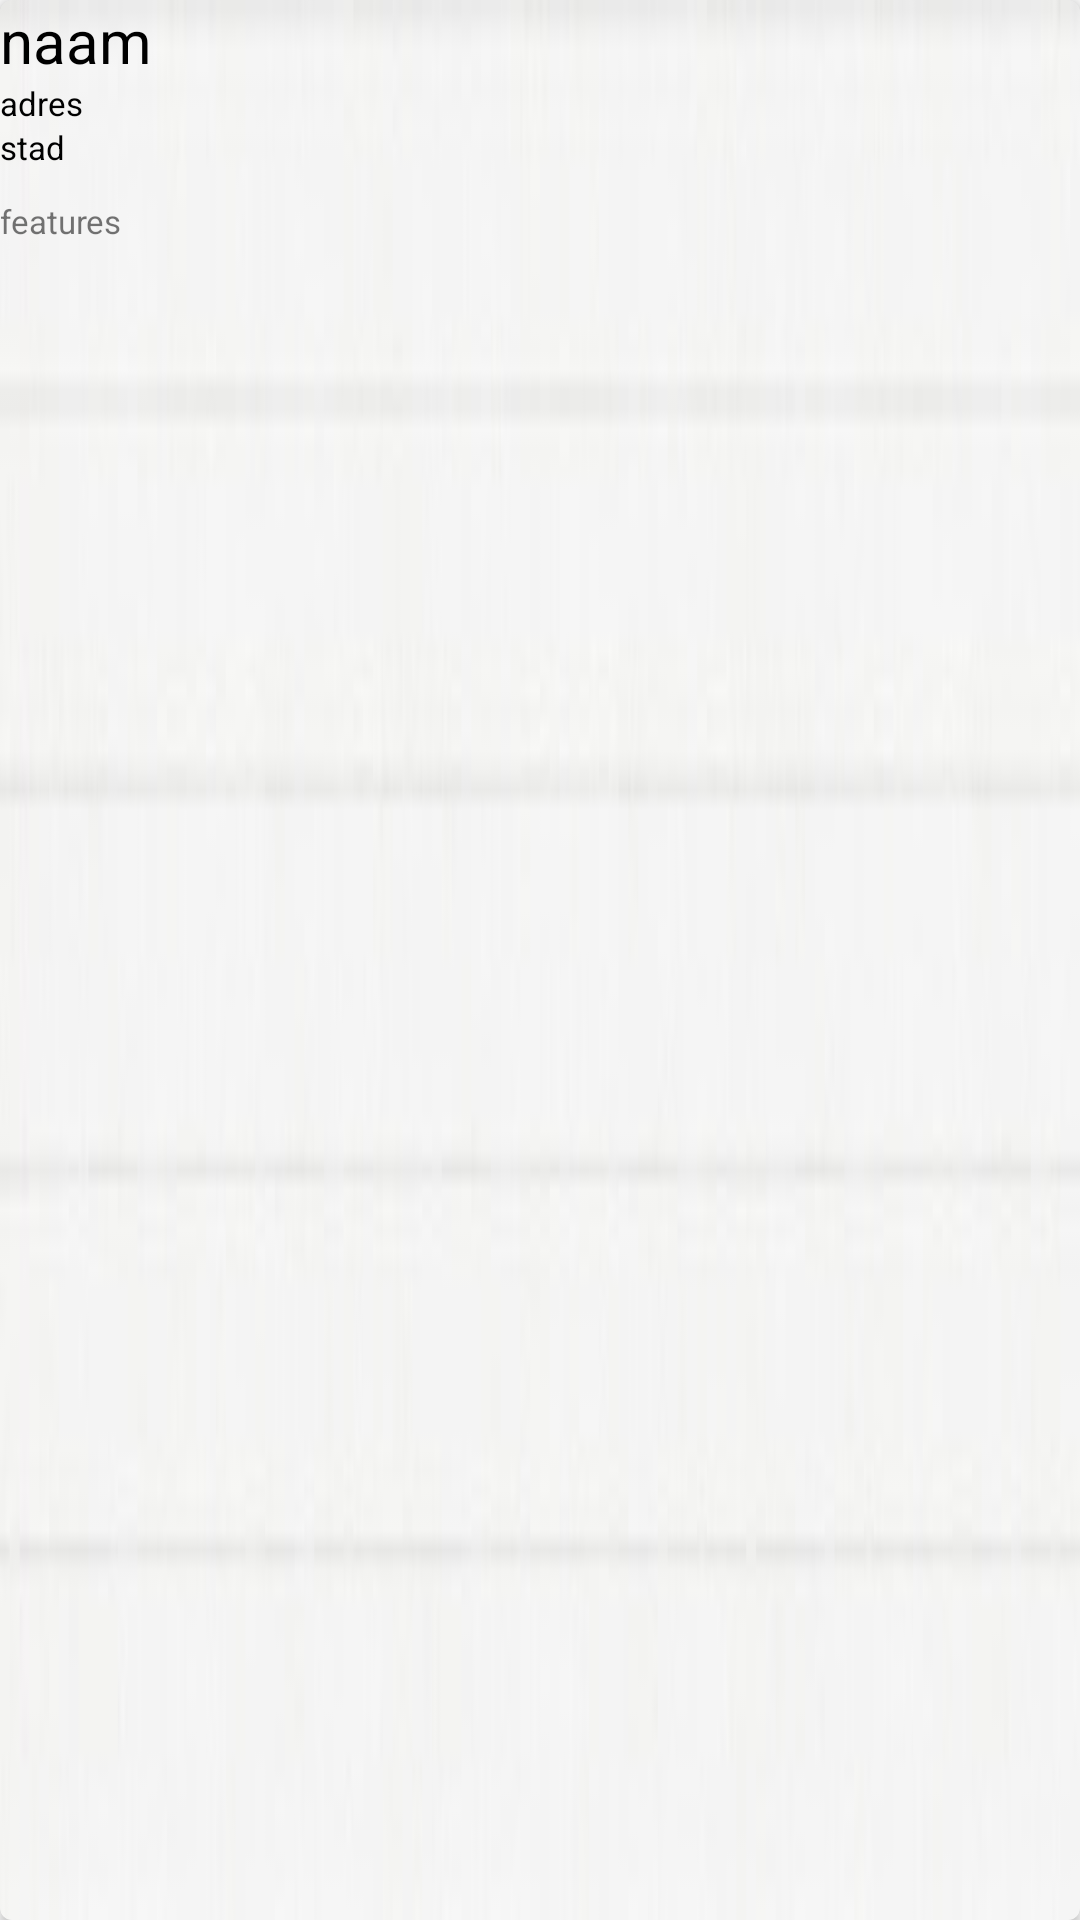

Produce the Android XML layout that renders to this screen, including the resource entries it uses.
<!-- AndroidManifest.xml: application theme AppTheme -->
<!-- res/layout/view_restaurant.xml -->
<android.support.v7.widget.CardView xmlns:android="http://schemas.android.com/apk/res/android"
    xmlns:card_view="http://schemas.android.com/apk/res-auto"
    android:id="@+id/restaurantCardView"
    android:layout_width="match_parent"
    android:layout_height="wrap_content"
    android:layout_margin="5dp"
    card_view:cardCornerRadius="4dp">

    <LinearLayout
        android:layout_width="match_parent"
        android:layout_height="match_parent"
        android:elevation="25dp"
        android:orientation="vertical"
        android:background="@mipmap/bg_pattern_worksheet">

        <TextView
            android:id="@+id/restaurantNaam"
            android:layout_width="wrap_content"
            android:layout_height="wrap_content"
            android:gravity="center_horizontal"
            android:text="naam"
            android:textSize="20dp"
            android:textColor="@android:color/black"/>

        <TextView
            android:id="@+id/restaurantAdres"
            android:layout_width="wrap_content"
            android:layout_height="wrap_content"
            android:gravity="center_horizontal"
            android:text="adres"
            android:textSize="11dp"
            android:textColor="@android:color/black"/>

        <TextView
            android:id="@+id/restaurantStad"
            android:layout_width="wrap_content"
            android:layout_height="wrap_content"
            android:gravity="center_horizontal"
            android:text="stad"
            android:textSize="11dp"
            android:textColor="@android:color/black"/>

        <TextView
            android:paddingTop="10dp"
            android:id="@+id/restaurantFeatures"
            android:layout_width="wrap_content"
            android:layout_height="wrap_content"
            android:text="features"
            android:textSize="11dp" />


    </LinearLayout>

</android.support.v7.widget.CardView>
<!-- resources referenced by this layout -->
<resources>
  <!-- mipmap bg_pattern_worksheet: jpg bitmap (mipmap-hdpi, 3878 bytes) -->
  <style name="AppTheme" parent="Theme.AppCompat.Light.DarkActionBar">
          
      </style>
</resources>
